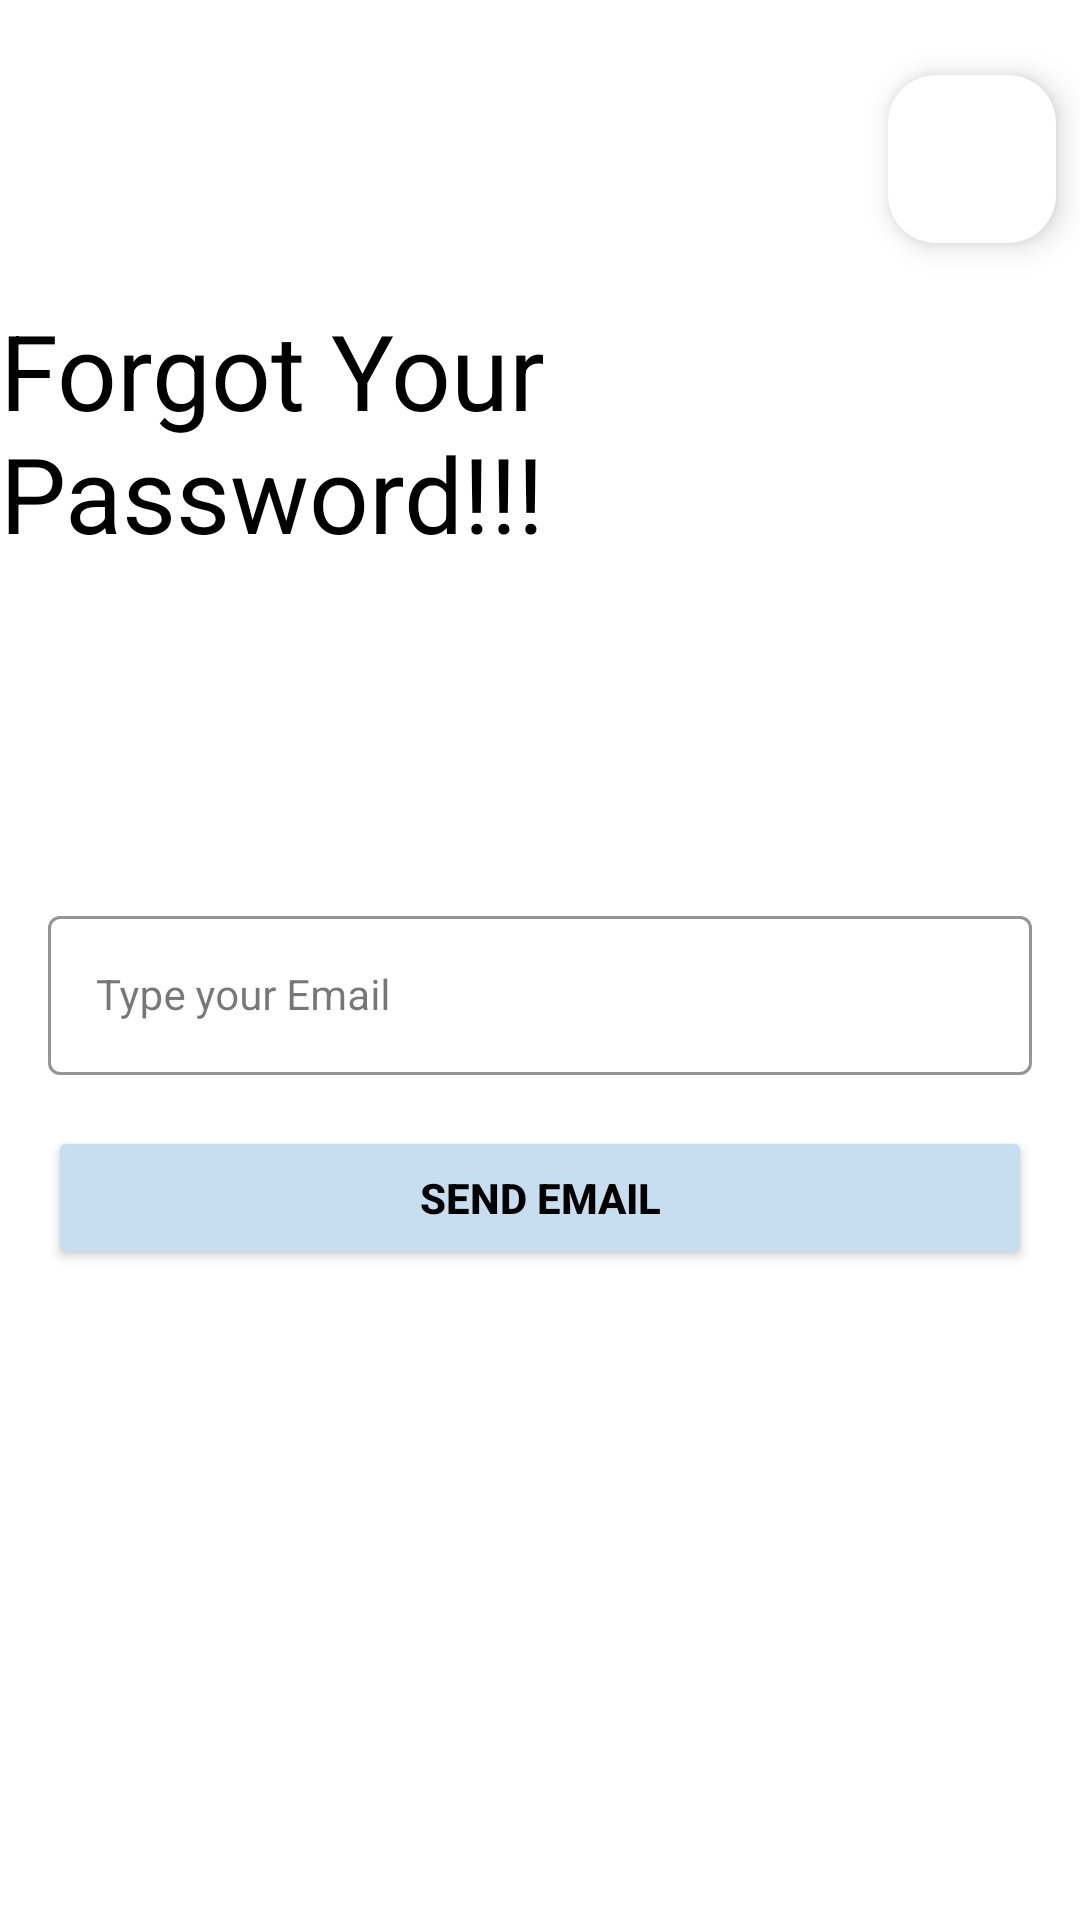

This screen was rendered from an Android layout file. Write that file and the resources it references.
<!-- AndroidManifest.xml: application theme Theme.HearTheNews -->
<!-- res/layout/fragment_forgot_password.xml -->
<?xml version="1.0" encoding="utf-8"?>
<androidx.constraintlayout.widget.ConstraintLayout xmlns:android="http://schemas.android.com/apk/res/android"
    xmlns:tools="http://schemas.android.com/tools"
    android:layout_width="match_parent"
    android:layout_height="match_parent"
    xmlns:app="http://schemas.android.com/apk/res-auto"
    android:background="@color/white"
    tools:context=".ui.fragments.ForgotPasswordFragment">
    <TextView
        android:id="@+id/tv_forgot"

        android:layout_marginTop="100dp"
        android:textSize="35sp"
        app:layout_constraintStart_toStartOf="parent"
        app:layout_constraintTop_toTopOf="parent"
        app:layout_constraintEnd_toEndOf="parent"
        style="@style/TVLoginAndSignup"
        android:text="Forgot Your Password!!!"
        android:layout_width="wrap_content"
        android:layout_height="wrap_content"/>


    <com.google.android.material.textfield.TextInputLayout
        app:boxBackgroundMode="outline"
        app:boxStrokeColor="@color/baby_blue"
        android:id="@+id/emailLayout"
        style="@style/LoginTextInputOuterFieldStyle"
        android:layout_width="match_parent"
        android:layout_height="wrap_content"
        android:layout_marginHorizontal="16dp"
        android:layout_marginTop="300dp"
        app:layout_constraintHorizontal_bias="0.5"
        app:layout_constraintStart_toStartOf="parent"
        app:layout_constraintTop_toTopOf="parent">

        <com.google.android.material.textfield.TextInputEditText
            android:id="@+id/emailEt"
            style="@style/LoginTextInputInnerFieldStyle"
            android:layout_width="match_parent"
            android:layout_height="wrap_content"
            android:hint="Type your Email"
            android:inputType="textEmailAddress" />

    </com.google.android.material.textfield.TextInputLayout>

    <Button

        android:id="@+id/btn_sendemail"
        android:layout_width="0dp"
        android:layout_height="wrap_content"
        android:layout_marginHorizontal="16dp"
        android:backgroundTint="@color/baby_blue"
        android:text="Send Email"
        android:textColor="@color/black"
        android:textStyle="bold"
        app:layout_constraintBottom_toBottomOf="parent"
        app:layout_constraintEnd_toEndOf="parent"
        android:layout_marginBottom="200dp"
        app:layout_constraintStart_toStartOf="parent"
        app:layout_constraintTop_toBottomOf="@+id/emailLayout"
        />

    <com.google.android.material.floatingactionbutton.FloatingActionButton
        android:layout_marginTop="25dp"
        android:backgroundTint="@color/white"
        android:src="@drawable/ic_mic"
        android:id="@+id/mic_fab"
        android:layout_width="wrap_content"
        android:layout_height="wrap_content"
        android:layout_marginEnd="8dp"
        app:layout_constraintEnd_toEndOf="parent"
        app:layout_constraintTop_toTopOf="parent" />

</androidx.constraintlayout.widget.ConstraintLayout>
<!-- resources referenced by this layout -->
<resources>
  <color name="baby_blue">#C7DEF0</color>
  <color name="black">#FF000000</color>
  <color name="white">#FFFFFF</color>
  <style name="LoginTextInputInnerFieldStyle" parent="Widget.MaterialComponents.TextInputLayout.OutlinedBox">
          <item name="android:layout_width">match_parent</item>
          <item name="android:layout_height">wrap_content</item>
          <item name="android:textColor">@color/black</item>
          <item name="android:textColorHint">@color/black</item>
          <item name="android:maxLines">1</item>
          <item name="android:textSize">14sp</item>
          <item name="android:singleLine">true</item>
      </style>
  <style name="LoginTextInputOuterFieldStyle" parent="Widget.MaterialComponents.TextInputLayout.OutlinedBox">
          <item name="android:layout_width">match_parent</item>
          <item name="android:layout_height">wrap_content</item>
          <item name="android:layout_marginTop">15dp</item>
          <item name="android:layout_marginBottom">15dp</item>
      </style>
  <style name="TVLoginAndSignup" parent="Widget.AppCompat.TextView">
          <item name="android:textColor">@color/black</item>
          <item name="android:textSize">35sp</item>
          <item name="fontFamily">@font/yellowtail</item>
      </style>
  <style name="Theme.HearTheNews" parent="Base.Theme.HearTheNews" />
  <style name="Base.Theme.HearTheNews" parent="Theme.Material3.DayNight.NoActionBar">
          
          
      </style>
</resources>
